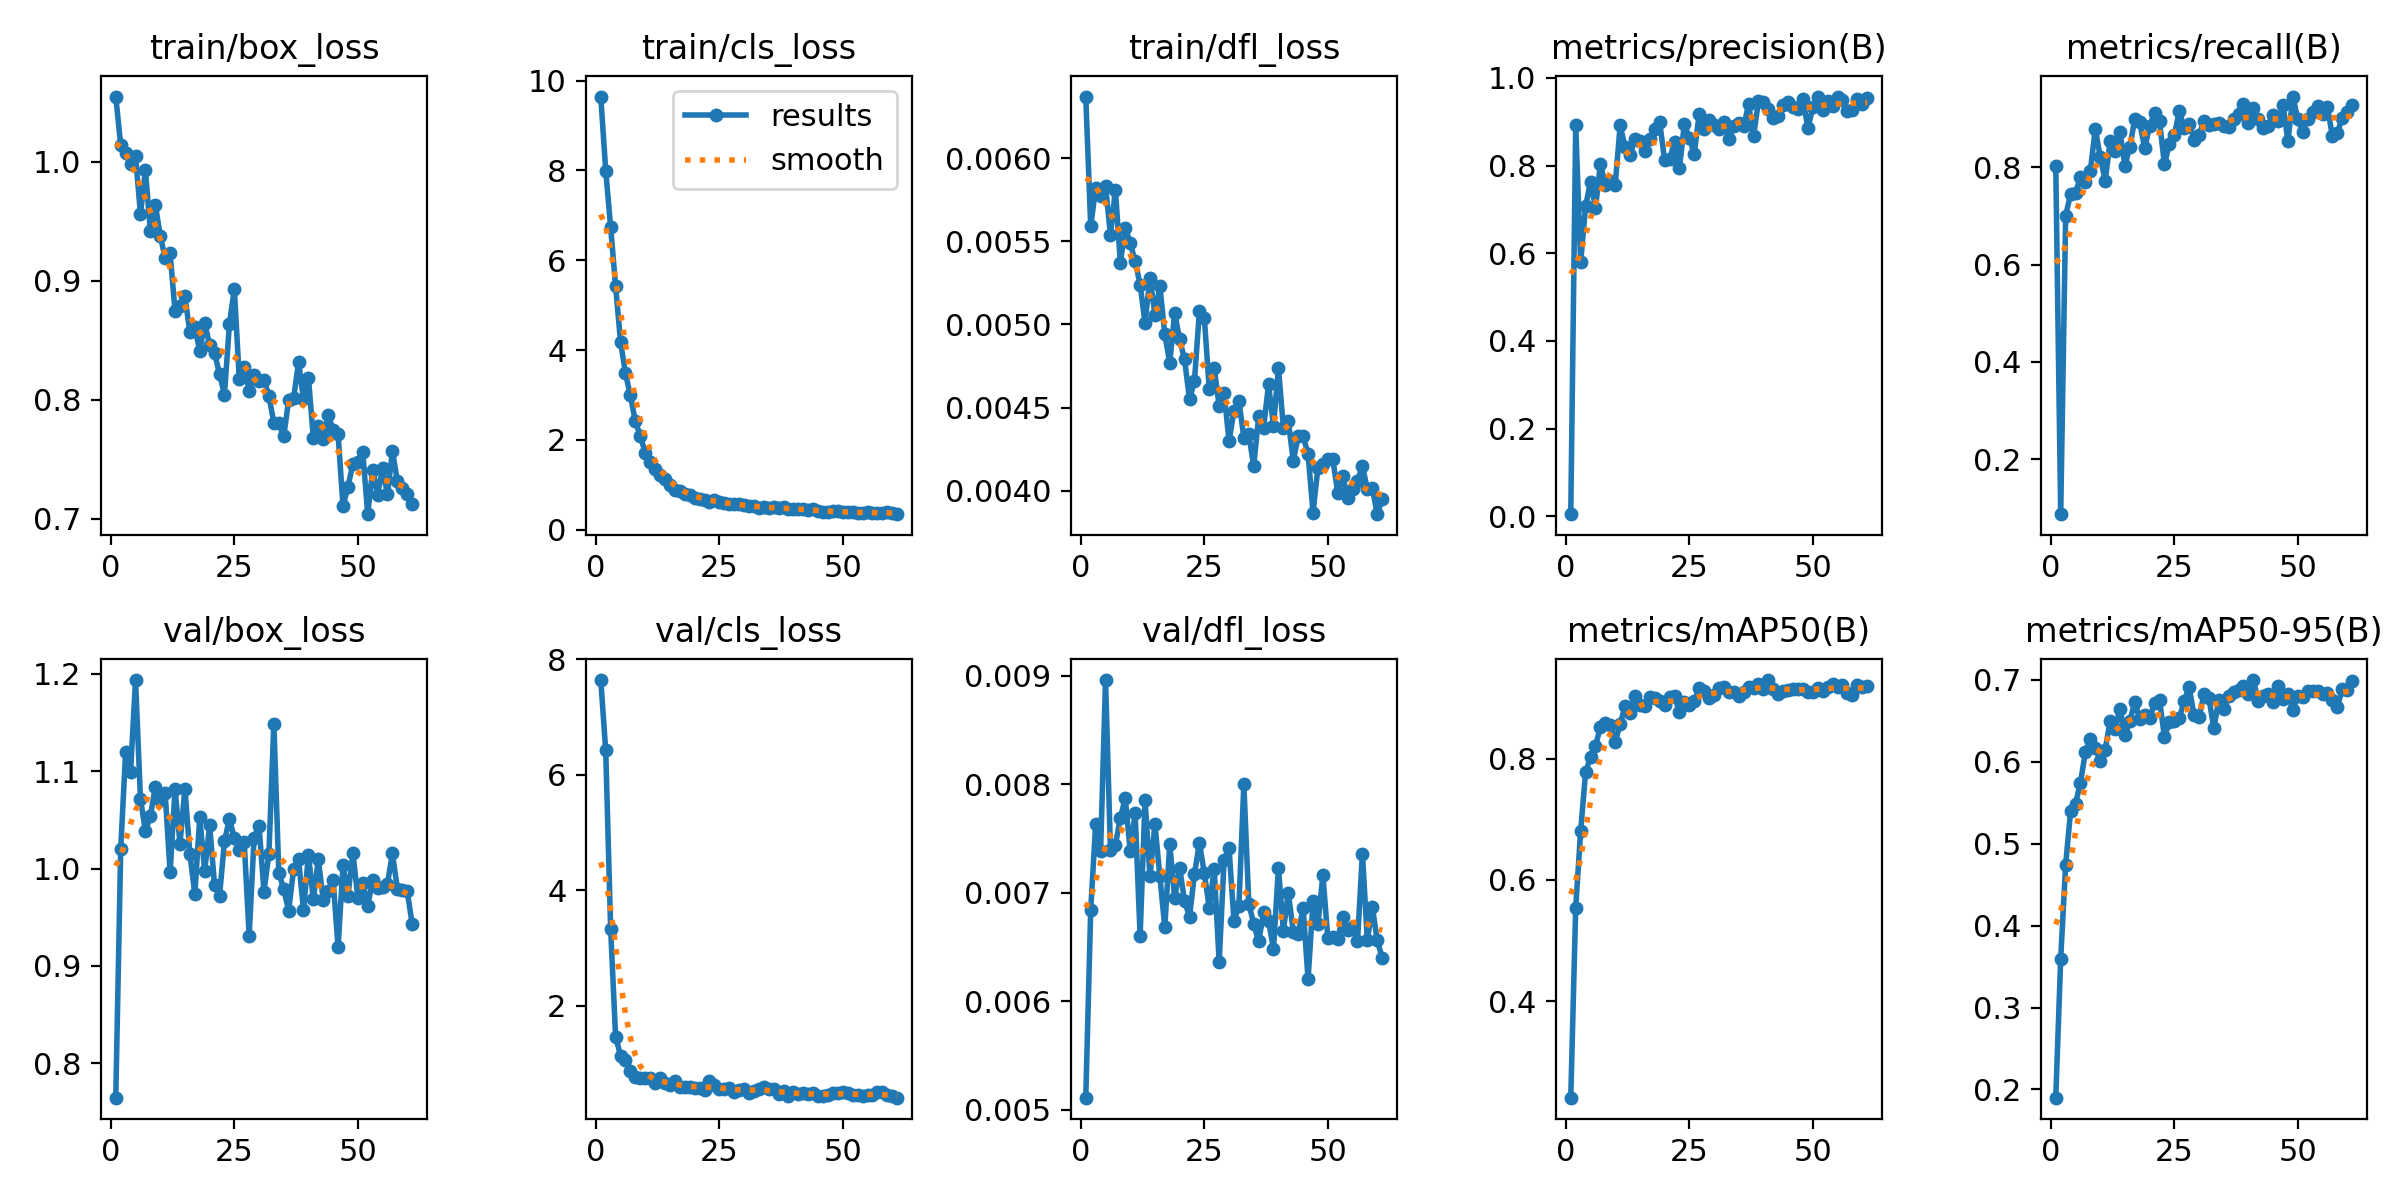

Data behind this chart, as committed beside it:
epoch, time, train/box_loss, train/cls_loss, train/dfl_loss, metrics/precision(B), metrics/recall(B), metrics/mAP50(B), metrics/mAP50-95(B), val/box_loss, val/cls_loss, val/dfl_loss, lr/pg0, lr/pg1, lr/pg2
1, 13.62, 1.055, 9.647, 0.00637, 0.0047, 0.803, 0.2409, 0.19, 0.7644, 7.64, 0.00511, 0.0003619, 0.0003619, 0.0003619
2, 19.27, 1.014, 7.998, 0.00559, 0.8918, 0.08692, 0.554, 0.3598, 1.02, 6.423, 0.00684, 0.000725, 0.000725, 0.000725
3, 25.13, 1.007, 6.736, 0.00582, 0.5788, 0.7006, 0.6803, 0.4744, 1.12, 3.335, 0.00763, 0.001081, 0.001081, 0.001081
4, 30.52, 0.998, 5.433, 0.00577, 0.7067, 0.7448, 0.7776, 0.5393, 1.099, 1.464, 0.00738, 0.001078, 0.001078, 0.001078
5, 36.02, 1.005, 4.187, 0.00583, 0.7634, 0.7475, 0.8024, 0.5489, 1.194, 1.138, 0.00896, 0.001067, 0.001067, 0.001067
6, 41.38, 0.9561, 3.48, 0.00554, 0.7034, 0.7798, 0.8204, 0.5744, 1.071, 1.057, 0.00739, 0.001056, 0.001056, 0.001056
7, 46.7, 0.9928, 2.99, 0.00581, 0.8032, 0.7693, 0.8523, 0.6118, 1.038, 0.8661, 0.00744, 0.001045, 0.001045, 0.001045
8, 52.19, 0.9417, 2.414, 0.00537, 0.7557, 0.7927, 0.8592, 0.6279, 1.054, 0.7685, 0.00769, 0.001034, 0.001034, 0.001034
9, 57.54, 0.9639, 2.087, 0.00558, 0.7638, 0.8788, 0.855, 0.6167, 1.084, 0.7563, 0.00787, 0.001023, 0.001023, 0.001023
10, 62.78, 0.9378, 1.718, 0.00549, 0.7558, 0.8219, 0.8275, 0.6012, 1.071, 0.7522, 0.00738, 0.001012, 0.001012, 0.001012
11, 68.19, 0.919, 1.508, 0.00538, 0.892, 0.772, 0.857, 0.6143, 1.077, 0.7424, 0.00773, 0.001001, 0.001001, 0.001001
12, 73.42, 0.9228, 1.354, 0.00524, 0.8414, 0.853, 0.8862, 0.6496, 0.9962, 0.6686, 0.0066, 0.00099, 0.00099, 0.00099
13, 78.75, 0.8743, 1.217, 0.00501, 0.8236, 0.8331, 0.8756, 0.6398, 1.082, 0.7406, 0.00785, 0.000979, 0.000979, 0.000979
14, 84.02, 0.879, 1.119, 0.00528, 0.8607, 0.8725, 0.9037, 0.6644, 1.026, 0.6566, 0.00715, 0.000968, 0.000968, 0.000968
15, 89.44, 0.8867, 0.9944, 0.00506, 0.8557, 0.8032, 0.8884, 0.6326, 1.082, 0.6354, 0.00763, 0.000957, 0.000957, 0.000957
16, 94.65, 0.8565, 0.879, 0.00523, 0.8338, 0.8425, 0.8871, 0.6494, 1.015, 0.6902, 0.00715, 0.000946, 0.000946, 0.000946
17, 99.89, 0.8609, 0.8604, 0.00494, 0.8616, 0.8993, 0.9022, 0.6731, 0.9738, 0.5868, 0.00668, 0.000935, 0.000935, 0.000935
18, 105.2, 0.8409, 0.8024, 0.00477, 0.8823, 0.8922, 0.9003, 0.6515, 1.052, 0.5922, 0.00745, 0.000924, 0.000924, 0.000924
19, 110.6, 0.8646, 0.7625, 0.00507, 0.8988, 0.839, 0.8941, 0.6574, 0.9975, 0.5888, 0.00695, 0.000913, 0.000913, 0.000913
20, 115.9, 0.8457, 0.7078, 0.00491, 0.8123, 0.8851, 0.8878, 0.6529, 1.045, 0.5845, 0.00723, 0.000902, 0.000902, 0.000902
21, 121.3, 0.8389, 0.6815, 0.00479, 0.8139, 0.9121, 0.902, 0.6713, 0.9826, 0.568, 0.00692, 0.000891, 0.000891, 0.000891
22, 126.6, 0.8217, 0.6663, 0.00455, 0.8544, 0.8951, 0.9039, 0.6756, 0.9715, 0.5404, 0.00678, 0.00088, 0.00088, 0.00088
23, 132, 0.8043, 0.619, 0.00466, 0.7945, 0.8061, 0.876, 0.6299, 1.028, 0.6887, 0.00717, 0.000869, 0.000869, 0.000869
24, 137.6, 0.8634, 0.67, 0.00508, 0.8951, 0.8482, 0.8935, 0.6488, 1.051, 0.633, 0.00746, 0.000858, 0.000858, 0.000858
25, 142.9, 0.893, 0.6221, 0.00504, 0.8622, 0.8663, 0.889, 0.6498, 1.031, 0.5665, 0.00718, 0.000847, 0.000847, 0.000847
26, 148.1, 0.8175, 0.5907, 0.00461, 0.8266, 0.915, 0.8946, 0.6534, 1.019, 0.5506, 0.00686, 0.000836, 0.000836, 0.000836
27, 153.4, 0.8277, 0.5702, 0.00474, 0.9182, 0.8808, 0.9161, 0.674, 1.027, 0.5676, 0.00722, 0.000825, 0.000825, 0.000825
28, 158.7, 0.8076, 0.5654, 0.00451, 0.884, 0.8898, 0.911, 0.6908, 0.9309, 0.5109, 0.00636, 0.000814, 0.000814, 0.000814
29, 164, 0.821, 0.5675, 0.00459, 0.9028, 0.8565, 0.9006, 0.6564, 1.032, 0.538, 0.0073, 0.000803, 0.000803, 0.000803
30, 169.3, 0.8159, 0.5442, 0.0043, 0.8913, 0.8665, 0.9046, 0.654, 1.044, 0.5544, 0.00741, 0.000792, 0.000792, 0.000792
31, 174.5, 0.8168, 0.5235, 0.00448, 0.8828, 0.8956, 0.9163, 0.6823, 0.9763, 0.4963, 0.00674, 0.000781, 0.000781, 0.000781
32, 179.8, 0.8032, 0.524, 0.00454, 0.8984, 0.8861, 0.9176, 0.6772, 1.015, 0.5238, 0.00688, 0.00077, 0.00077, 0.00077
33, 185.1, 0.7805, 0.4923, 0.00432, 0.8608, 0.8886, 0.909, 0.641, 1.149, 0.5502, 0.008, 0.000759, 0.000759, 0.000759
34, 190.5, 0.7803, 0.5071, 0.00434, 0.8909, 0.892, 0.9092, 0.6753, 0.9957, 0.5988, 0.0069, 0.000748, 0.000748, 0.000748
35, 195.7, 0.7691, 0.4802, 0.00415, 0.8966, 0.8844, 0.9024, 0.6643, 0.9787, 0.5567, 0.00671, 0.000737, 0.000737, 0.000737
36, 201.4, 0.7998, 0.4966, 0.00445, 0.8896, 0.8824, 0.9102, 0.6804, 0.9567, 0.5528, 0.00655, 0.000726, 0.000726, 0.000726
37, 206.6, 0.8012, 0.4774, 0.00438, 0.9393, 0.8992, 0.9186, 0.6846, 0.9994, 0.4789, 0.00682, 0.000715, 0.000715, 0.000715
38, 211.9, 0.8317, 0.4984, 0.00464, 0.8668, 0.9089, 0.9165, 0.687, 1.009, 0.5226, 0.00674, 0.000704, 0.000704, 0.000704
39, 217.2, 0.8002, 0.4628, 0.00439, 0.9475, 0.9302, 0.923, 0.6923, 0.9572, 0.4304, 0.00648, 0.000693, 0.000693, 0.000693
40, 222.6, 0.8184, 0.4667, 0.00474, 0.9445, 0.8915, 0.9151, 0.682, 1.014, 0.5025, 0.00723, 0.000682, 0.000682, 0.000682
41, 227.9, 0.7675, 0.4523, 0.00438, 0.9292, 0.9225, 0.9294, 0.6996, 0.9684, 0.4669, 0.00665, 0.000671, 0.000671, 0.000671
42, 233.2, 0.7779, 0.4548, 0.00442, 0.9075, 0.8991, 0.9153, 0.6735, 1.009, 0.4907, 0.007, 0.00066, 0.00066, 0.00066
43, 238.5, 0.7672, 0.4493, 0.00418, 0.9121, 0.8809, 0.9069, 0.68, 0.9673, 0.4804, 0.00664, 0.000649, 0.000649, 0.000649
44, 243.8, 0.7868, 0.4594, 0.00433, 0.9377, 0.885, 0.9121, 0.682, 0.9764, 0.484, 0.00662, 0.000638, 0.000638, 0.000638
45, 249.2, 0.7745, 0.4193, 0.00433, 0.9458, 0.9075, 0.9128, 0.6727, 0.988, 0.439, 0.00686, 0.000627, 0.000627, 0.000627
46, 254.8, 0.771, 0.4014, 0.00422, 0.9335, 0.896, 0.9151, 0.6918, 0.9189, 0.4454, 0.0062, 0.000616, 0.000616, 0.000616
47, 260.1, 0.7104, 0.3901, 0.00387, 0.9289, 0.9281, 0.9147, 0.6766, 1.003, 0.4618, 0.00692, 0.0006051, 0.0006051, 0.0006051
48, 265.3, 0.7269, 0.4076, 0.00414, 0.9509, 0.8531, 0.914, 0.6822, 0.9721, 0.4823, 0.00671, 0.0005941, 0.0005941, 0.0005941
49, 270.7, 0.7461, 0.4053, 0.00416, 0.8854, 0.9455, 0.9103, 0.6632, 1.016, 0.4881, 0.00716, 0.0005831, 0.0005831, 0.0005831
50, 276, 0.7476, 0.3963, 0.00419, 0.9324, 0.8984, 0.9092, 0.6799, 0.9701, 0.5068, 0.00658, 0.0005721, 0.0005721, 0.0005721
51, 281.4, 0.7556, 0.3889, 0.00419, 0.9573, 0.8729, 0.9167, 0.6786, 0.9853, 0.4959, 0.00659, 0.0005611, 0.0005611, 0.0005611
52, 286.7, 0.7037, 0.3893, 0.00399, 0.9278, 0.8994, 0.9113, 0.6858, 0.9613, 0.4559, 0.00657, 0.0005501, 0.0005501, 0.0005501
53, 291.9, 0.7411, 0.3693, 0.00409, 0.9466, 0.9146, 0.9174, 0.6862, 0.9884, 0.4478, 0.00678, 0.0005391, 0.0005391, 0.0005391
54, 297.4, 0.7203, 0.3797, 0.00396, 0.9369, 0.9253, 0.9235, 0.6856, 0.98, 0.4455, 0.00666, 0.0005281, 0.0005281, 0.0005281
55, 302.7, 0.7421, 0.3836, 0.00401, 0.9564, 0.9097, 0.9183, 0.6828, 0.9811, 0.4495, 0.00668, 0.0005171, 0.0005171, 0.0005171
56, 307.9, 0.7203, 0.3796, 0.00406, 0.9493, 0.9235, 0.9206, 0.6843, 0.9844, 0.4466, 0.00655, 0.0005061, 0.0005061, 0.0005061
57, 313.3, 0.7568, 0.3772, 0.00415, 0.9238, 0.8636, 0.9081, 0.6749, 1.016, 0.5115, 0.00736, 0.0004951, 0.0004951, 0.0004951
58, 318.6, 0.7316, 0.3768, 0.00401, 0.9255, 0.8715, 0.9051, 0.6672, 0.9794, 0.5054, 0.00656, 0.0004841, 0.0004841, 0.0004841
59, 324.1, 0.7258, 0.4009, 0.00402, 0.9516, 0.9014, 0.9205, 0.6883, 0.9782, 0.4482, 0.00687, 0.0004731, 0.0004731, 0.0004731
60, 329.3, 0.7209, 0.3651, 0.00386, 0.9413, 0.9129, 0.9181, 0.6871, 0.9765, 0.4437, 0.00656, 0.0004621, 0.0004621, 0.0004621
... 1 more rows
